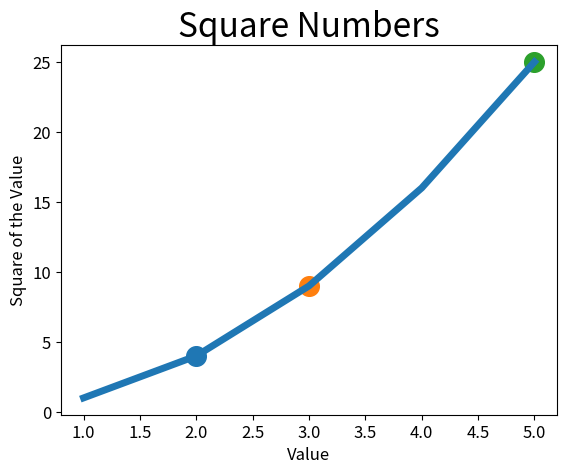

Write Python code to recreate this figure.
import matplotlib.pyplot as plt

input_values = [1, 2, 3, 4, 5] #X value
squares = [1, 4, 9, 16, 25] #Y value
#addition of scatterpoints on graph
plt.scatter(2, 4, s=200)
plt.scatter(3, 9, s=200)
plt.scatter(5, 25, s=200)
plt.plot(input_values, squares, linewidth=5)

#Set the chart and label axes
#setting the plot name and font size
plt.title("Square Numbers", fontsize=24)
plt.xlabel("Value", fontsize=12)
plt.ylabel("Square of the Value", fontsize=12)

#Set the size of tick labels
plt.tick_params(axis='both', labelsize=12)

plt.show()
